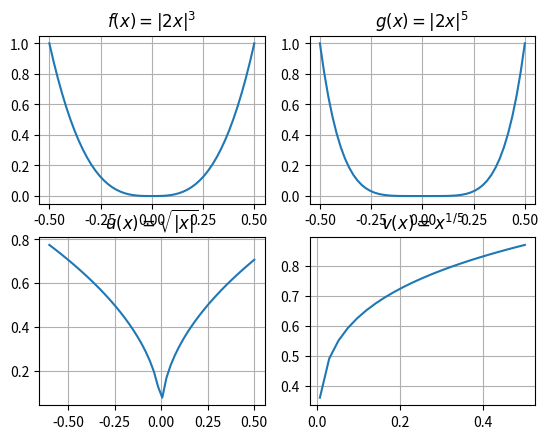
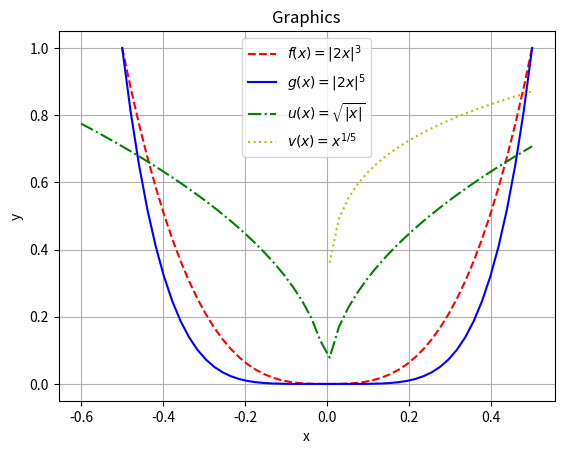

The script that saved these images, in order:
import matplotlib.pyplot as plt
import numpy as np

x1 = np.linspace(-0.5, 0.5, 50)
x2 = np.linspace(-0.6, 0.5, 50)

plt.subplot(221)
plt.plot(x1, np.power(np.fabs(2*x1), 3))
plt.title(r'$f (x) = |2x|^3$')
plt.grid(True)

plt.subplot(222)
plt.plot(x1, np.power(np.fabs(2*x1), 5))
plt.title(r'$g (x) = |2x|^5$')
plt.grid(True)

plt.subplot(223)
plt.plot(x2, np.sqrt(np.fabs(x2)))
plt.title(r'$u (x) = \sqrt{|x|}$')
plt.grid(True)

plt.subplot(224)
plt.plot(x2, np.power(x2, 1/5))
plt.title(r'$v (x) = x^{1/5}$')
plt.grid(True)


fig, ax = plt.subplots()
x1 = np.linspace(-0.5, 0.5, 50)
x2 = np.linspace(-0.6, 0.5, 50)
y1 = np.power(np.fabs(2*x1), 3)
y2 = np.power(np.fabs(2*x1), 5)
y3 = np.sqrt(np.fabs(x2))
y4 = np.power(x2, 1/5)
plt.plot(x1, y1,'r--')
plt.plot(x1, y2, 'b-')
plt.plot(x2, y3, 'g-.')
plt.plot(x2, y4, 'y:')
ax.set_xlabel('x')
ax.set_ylabel('y')
ax.set_title('Graphics')
ax.legend(["$f (x) = |2x|^3$","$g (x) = |2x|^5$","$u (x) = \sqrt{|x|}$","$v (x) = x^{1/5}$"])
plt.grid(True)

plt.show()